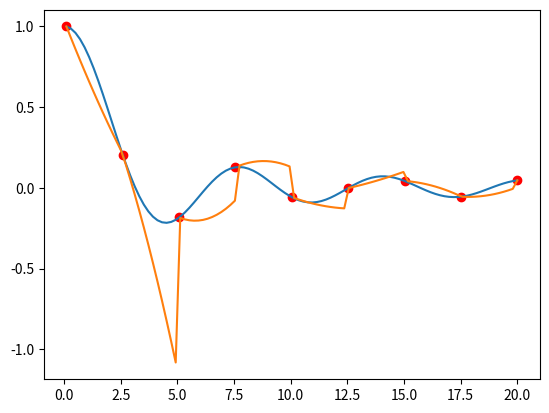

This chart was generated by the following Python code:
import numpy as np
import matplotlib.pyplot as plt

def find_ind(x, puntos):
    for i in range(len(puntos)):
        if x < puntos[i,0] and i != 0:
            return i-1

def cub_interp(x,puntos):
    
    if x >= puntos[len(puntos)-1,0]:
        return puntos[len(puntos)-1,1]
    elif x <= puntos[0,0]:
        return puntos[0,1]
    
    i = find_ind(x, puntos)
    
    L0=puntos[i-1][1]*(x-puntos[i][0])/(puntos[i-1][0] - puntos[i][0])    #agregamos este producto a los polinomios de Legendre, distinto a los vistos en clase   
    L1=puntos[i][1]*((x-puntos[i+1][0])/(puntos[i][0]-puntos[i+1][0]))*(x-puntos[i-1][0])/(puntos[i][0]-puntos[i-1][0])
    L2=puntos[i+1][1]*((x-puntos[i-1][0])/(puntos[i+1][0]-puntos[i-1][0]))*(x-puntos[i][0])/(puntos[i+1][0]-puntos[i][0])
    
    return L0 + L1 + L2

mini = 0.1
maxi = 20
order = 9

xp = np.linspace(mini, maxi, order)
puntos = np.array([[xi, np.sin(xi)/xi] for xi in xp])

x = np.linspace(mini, maxi, 100)
exact = np.sin(x)/x
lin = [cub_interp(xi, puntos) for xi in x]

plt.scatter(puntos[:,0], puntos[:,1], color='red')
plt.plot(x, exact)
plt.plot(x, lin)